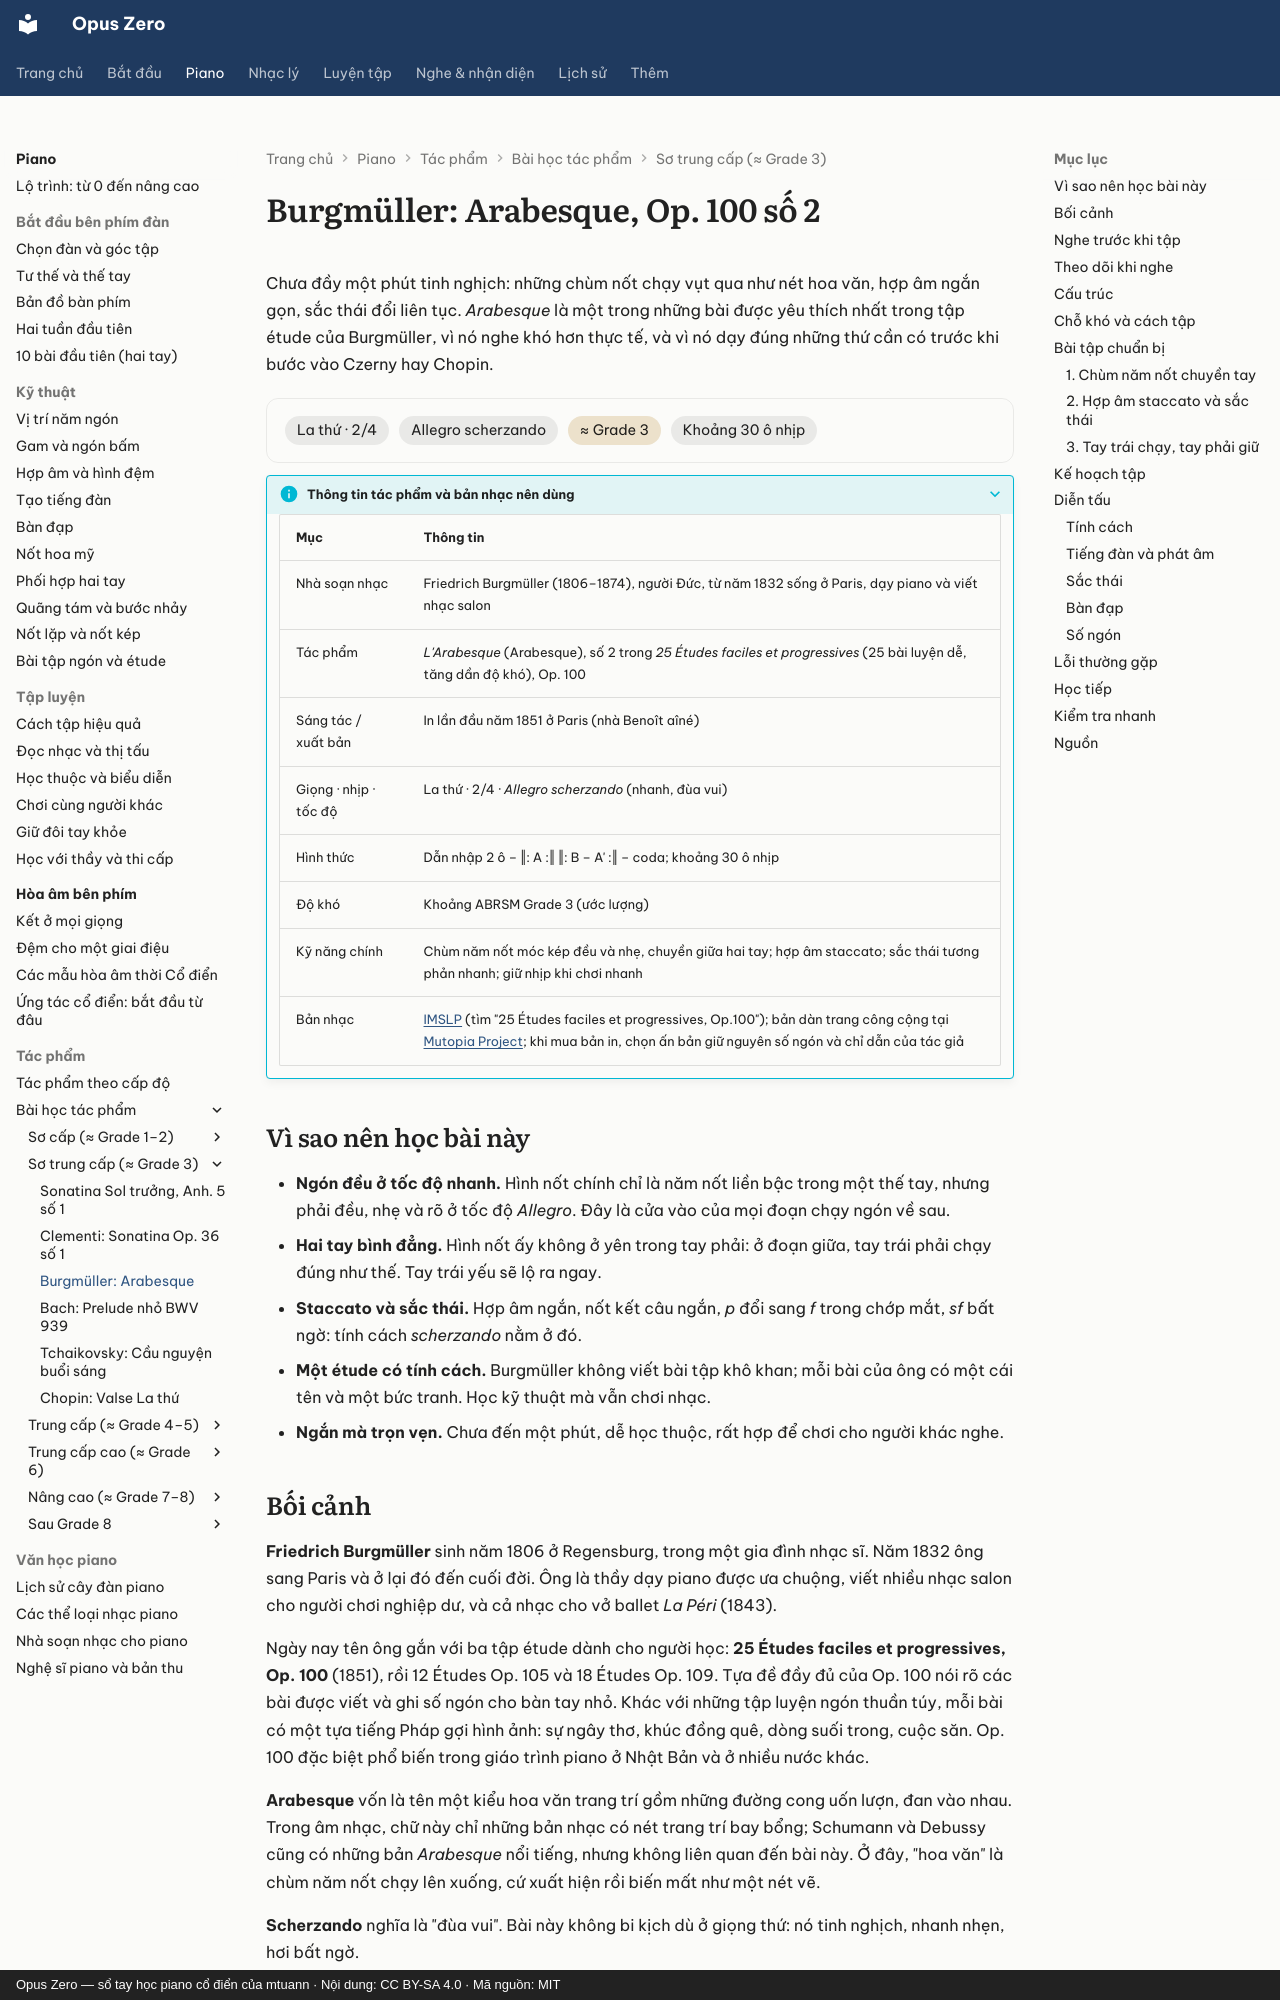

repository: mtuann/opus-zero · page: piano/tac-pham/burgmuller-arabesque/index.html · generator: mkdocs · copyright: Opus Zero — sổ tay học piano cổ điển của mtuann · Nội dung: CC BY-SA 4.0 · Mã nguồn: MIT

# Burgmüller: Arabesque, Op. 100 số 2

Chưa đầy một phút tinh nghịch: những chùm nốt chạy vụt qua như nét hoa văn, hợp âm ngắn gọn, sắc thái đổi liên tục. *Arabesque* là một trong những bài được yêu thích nhất trong tập étude của Burgmüller, vì nó nghe khó hơn thực tế, và vì nó dạy đúng những thứ cần có trước khi bước vào Czerny hay Chopin.

<div class="oz-piece" markdown>
<span class="oz-chip">La thứ · 2/4</span> <span class="oz-chip">Allegro scherzando</span> <span class="oz-chip oz-chip--level">≈ Grade 3</span> <span class="oz-chip">Khoảng 30 ô nhịp</span>
</div>

??? info oz-piece-info "Thông tin tác phẩm và bản nhạc nên dùng"

    | Mục | Thông tin |
    |---|---|
    | Nhà soạn nhạc | Friedrich Burgmüller (1806–1874), người Đức, từ năm 1832 sống ở Paris, dạy piano và viết nhạc salon |
    | Tác phẩm | *L'Arabesque* (Arabesque), số 2 trong *25 Études faciles et progressives* (25 bài luyện dễ, tăng dần độ khó), Op. 100 |
    | Sáng tác / xuất bản | In lần đầu năm 1851 ở Paris (nhà Benoît aîné) |
    | Giọng · nhịp · tốc độ | La thứ · 2/4 · *Allegro scherzando* (nhanh, đùa vui) |
    | Hình thức | Dẫn nhập 2 ô – ‖: A :‖ ‖: B – A' :‖ – coda; khoảng 30 ô nhịp |
    | Độ khó | Khoảng ABRSM Grade 3 (ước lượng) |
    | Kỹ năng chính | Chùm năm nốt móc kép đều và nhẹ, chuyền giữa hai tay; hợp âm staccato; sắc thái tương phản nhanh; giữ nhịp khi chơi nhanh |
    | Bản nhạc | [IMSLP](https://imslp.org/) (tìm "25 Études faciles et progressives, Op.100"); bản dàn trang công cộng tại [Mutopia Project](https://www.mutopiaproject.org/); khi mua bản in, chọn ấn bản giữ nguyên số ngón và chỉ dẫn của tác giả |

## Vì sao nên học bài này

- **Ngón đều ở tốc độ nhanh.** Hình nốt chính chỉ là năm nốt liền bậc trong một thế tay, nhưng phải đều, nhẹ và rõ ở tốc độ *Allegro*. Đây là cửa vào của mọi đoạn chạy ngón về sau.
- **Hai tay bình đẳng.** Hình nốt ấy không ở yên trong tay phải: ở đoạn giữa, tay trái phải chạy đúng như thế. Tay trái yếu sẽ lộ ra ngay.
- **Staccato và sắc thái.** Hợp âm ngắn, nốt kết câu ngắn, *p* đổi sang *f* trong chớp mắt, *sf* bất ngờ: tính cách *scherzando* nằm ở đó.
- **Một étude có tính cách.** Burgmüller không viết bài tập khô khan; mỗi bài của ông có một cái tên và một bức tranh. Học kỹ thuật mà vẫn chơi nhạc.
- **Ngắn mà trọn vẹn.** Chưa đến một phút, dễ học thuộc, rất hợp để chơi cho người khác nghe.
